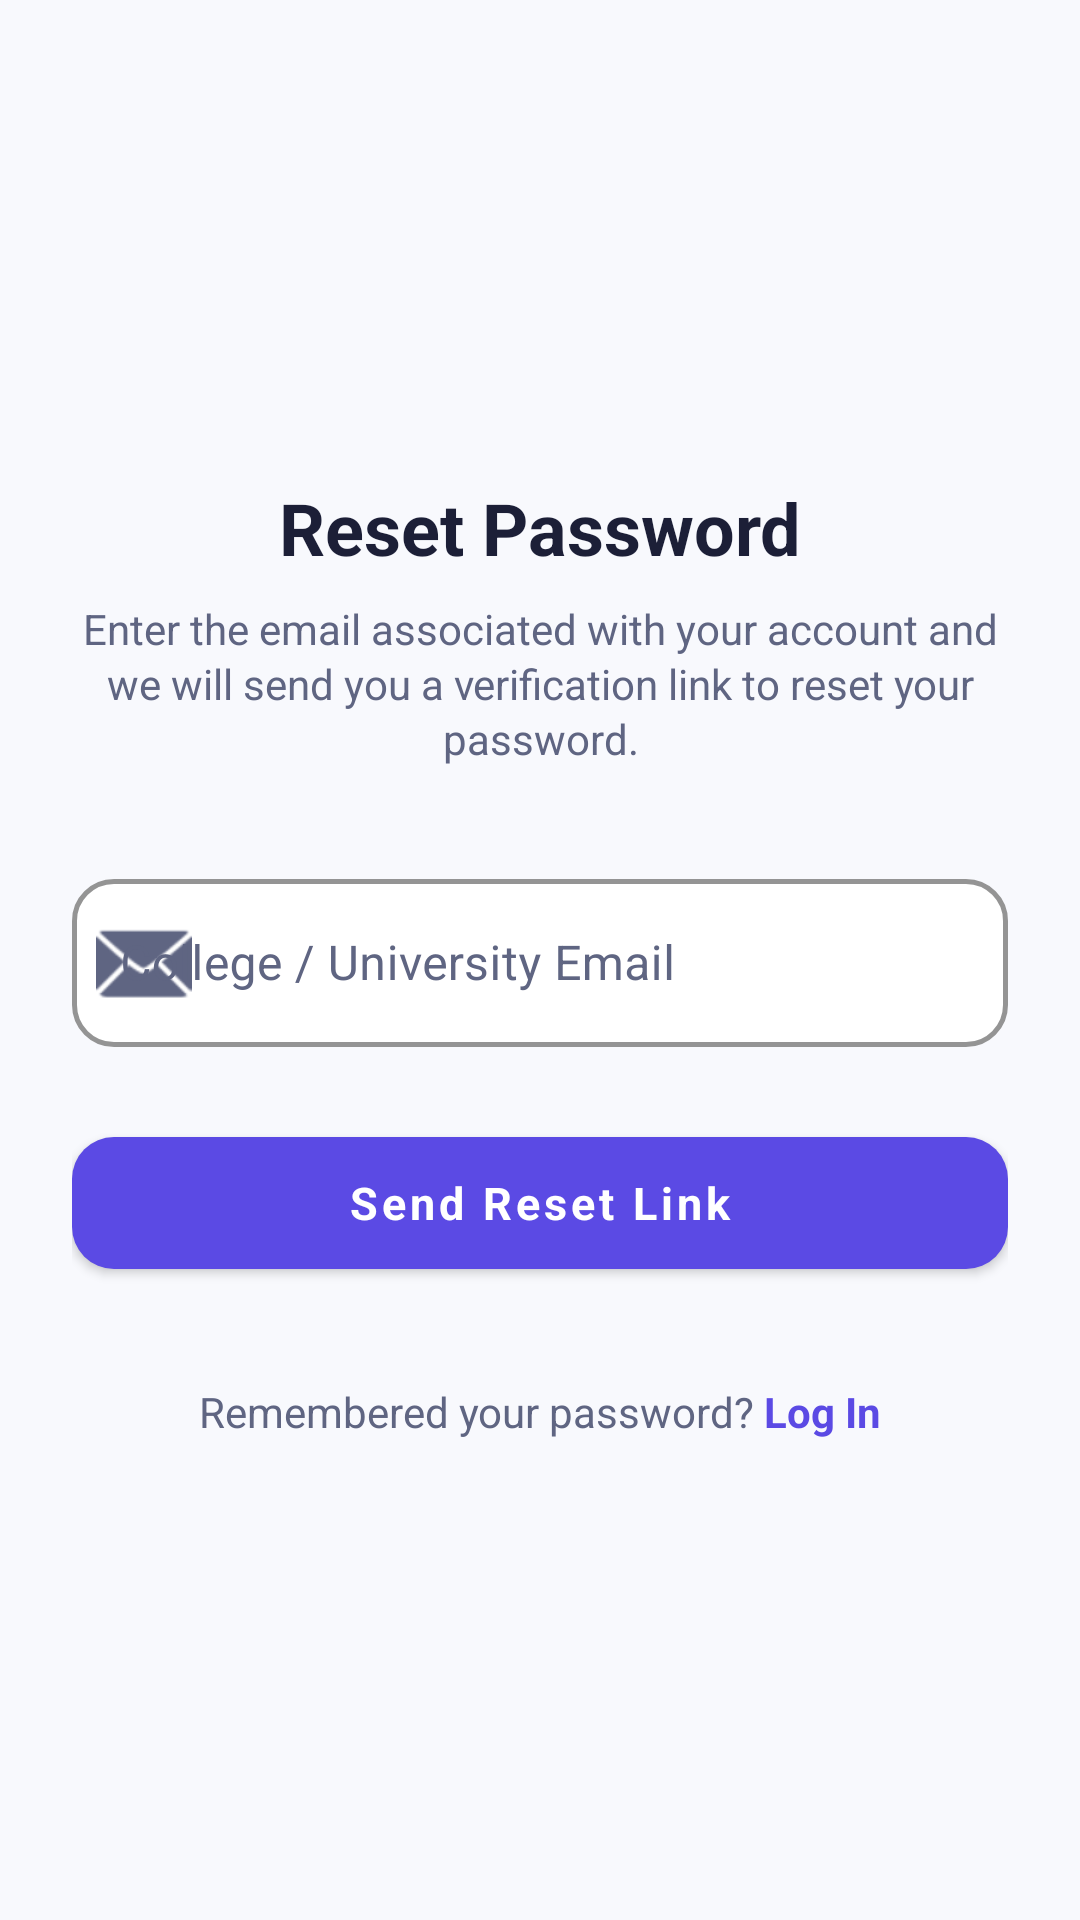

Layout XML and referenced resources for this Android screen:
<!-- AndroidManifest.xml: application theme Theme.StudySphereAI -->
<!-- res/layout/activity_forgot_password.xml -->
<?xml version="1.0" encoding="utf-8"?>
<LinearLayout xmlns:android="http://schemas.android.com/apk/res/android"
    xmlns:app="http://schemas.android.com/apk/res-auto"
    xmlns:tools="http://schemas.android.com/tools"
    android:layout_width="match_parent"
    android:layout_height="match_parent"
    android:orientation="vertical"
    android:paddingStart="24dp"
    android:paddingEnd="24dp"
    android:paddingTop="36dp"
    android:paddingBottom="28dp"
    android:gravity="center"
    android:background="@color/background">

    <TextView
        android:layout_width="wrap_content"
        android:layout_height="wrap_content"
        android:text="Reset Password"
        android:textSize="24sp"
        android:textStyle="bold"
        android:textColor="@color/text_primary"
        android:layout_marginBottom="8dp" />

    <TextView
        android:layout_width="match_parent"
        android:layout_height="wrap_content"
        android:text="Enter the email associated with your account and we will send you a verification link to reset your password."
        android:textSize="14sp"
        android:textColor="@color/text_secondary"
        android:textAlignment="center"
        android:lineSpacingExtra="2dp"
        android:layout_marginBottom="32dp" />

    <com.google.android.material.textfield.TextInputLayout
        style="@style/Widget.Companion.TextInputLayout"
        android:layout_width="match_parent"
        android:layout_height="wrap_content"
        android:hint="College / University Email"
        app:startIconDrawable="@android:drawable/ic_dialog_email"
        app:startIconTint="@color/text_secondary"
        android:layout_marginBottom="24dp">

        <com.google.android.material.textfield.TextInputEditText
            android:id="@+id/etEmail"
            android:layout_width="match_parent"
            android:layout_height="56dp"
            android:textColor="@color/text_primary"
            android:inputType="textEmailAddress" />
    </com.google.android.material.textfield.TextInputLayout>

    <FrameLayout
        android:layout_width="match_parent"
        android:layout_height="wrap_content">

        <com.google.android.material.button.MaterialButton
            android:id="@+id/btnReset"
            style="@style/Widget.Companion.Button.Primary"
            android:layout_width="match_parent"
            android:layout_height="56dp"
            android:text="Send Reset Link" />

        <ProgressBar
            android:id="@+id/progressBar"
            android:layout_width="28dp"
            android:layout_height="28dp"
            android:layout_gravity="center"
            android:visibility="gone"
            android:indeterminateTint="@color/white"
            android:elevation="6dp"/>
    </FrameLayout>

    <LinearLayout
        android:layout_width="wrap_content"
        android:layout_height="wrap_content"
        android:orientation="horizontal"
        android:layout_marginTop="24dp"
        android:padding="8dp">

        <TextView
            android:layout_width="wrap_content"
            android:layout_height="wrap_content"
            android:text="Remembered your password? "
            android:textSize="14sp"
            android:textColor="@color/text_secondary" />

        <TextView
            android:id="@+id/tvLogin"
            android:layout_width="wrap_content"
            android:layout_height="wrap_content"
            android:text="Log In"
            android:textSize="14sp"
            android:textColor="@color/primary"
            android:textStyle="bold" />
    </LinearLayout>
</LinearLayout>
<!-- resources referenced by this layout -->
<resources>
  <color name="background">#F8F9FD</color>
  <color name="primary">#5B4AE4</color>
  <color name="text_primary">#1C1F37</color>
  <color name="text_secondary">#5F6582</color>
  <color name="white">#FFFFFF</color>
  <style name="Widget.Companion.Button.Primary" parent="Widget.MaterialComponents.Button">
          <item name="android:layout_height">56dp</item>
          <item name="cornerRadius">14dp</item>
          <item name="backgroundTint">@color/primary</item>
          <item name="android:textColor">?attr/colorOnPrimary</item>
          <item name="android:textSize">15sp</item>
          <item name="android:textStyle">bold</item>
          <item name="android:textAllCaps">false</item>
          <item name="elevation">0dp</item>
      </style>
  <style name="Widget.Companion.TextInputLayout" parent="Widget.MaterialComponents.TextInputLayout.OutlinedBox">
          <item name="boxStrokeColor">@color/primary</item>
          <item name="boxStrokeWidth">1.5dp</item>
          <item name="boxStrokeWidthFocused">2dp</item>
          <item name="boxCornerRadiusTopStart">14dp</item>
          <item name="boxCornerRadiusTopEnd">14dp</item>
          <item name="boxCornerRadiusBottomStart">14dp</item>
          <item name="boxCornerRadiusBottomEnd">14dp</item>
          <item name="boxBackgroundColor">@color/surface</item>
          <item name="hintTextColor">@color/primary</item>
          <item name="android:textColorHint">@color/text_secondary</item>
      </style>
  <style name="Theme.StudySphereAI" parent="Theme.Material3.DayNight.NoActionBar">
          
          <item name="colorPrimary">@color/primary</item>
          <item name="colorOnPrimary">@color/white</item>
          <item name="colorSecondary">@color/secondary</item>
          <item name="colorSurface">@color/surface</item>
          <item name="android:windowBackground">@color/background</item>
  
          
          <item name="android:statusBarColor">@color/background</item>
          <item name="android:navigationBarColor">@color/surface</item>
          <item name="android:windowLightStatusBar">true</item>
          <item name="android:windowLightNavigationBar">true</item>
  
          
          <item name="android:fontFamily">sans-serif</item>
  
          
          <item name="textInputStyle">@style/Widget.Companion.TextInputLayout</item>
          <item name="materialButtonStyle">@style/Widget.Companion.Button.Primary</item>
          <item name="bottomNavigationStyle">@style/Widget.Companion.BottomNavigationView</item>
      </style>
  <color name="surface">#FFFFFF</color>
  <color name="secondary">#8F84FB</color>
  <style name="Widget.Companion.BottomNavigationView" parent="Widget.Material3.BottomNavigationView">
          <item name="itemActiveIndicatorStyle">@style/Widget.Companion.BottomNavIndicator</item>
          <item name="itemIconTint">@color/nav_item_selector</item>
          <item name="itemTextColor">@color/nav_item_selector</item>
          <item name="android:background">@color/surface</item>
          <item name="elevation">8dp</item>
      </style>
  <style name="Widget.Companion.BottomNavIndicator" parent="Widget.Material3.BottomNavigationView.ActiveIndicator">
          <item name="android:color">@color/primary_light</item>
          <item name="android:width">60dp</item>
          <item name="android:height">32dp</item>
      </style>
  <color name="primary_light">#EEEDFC</color>
</resources>
